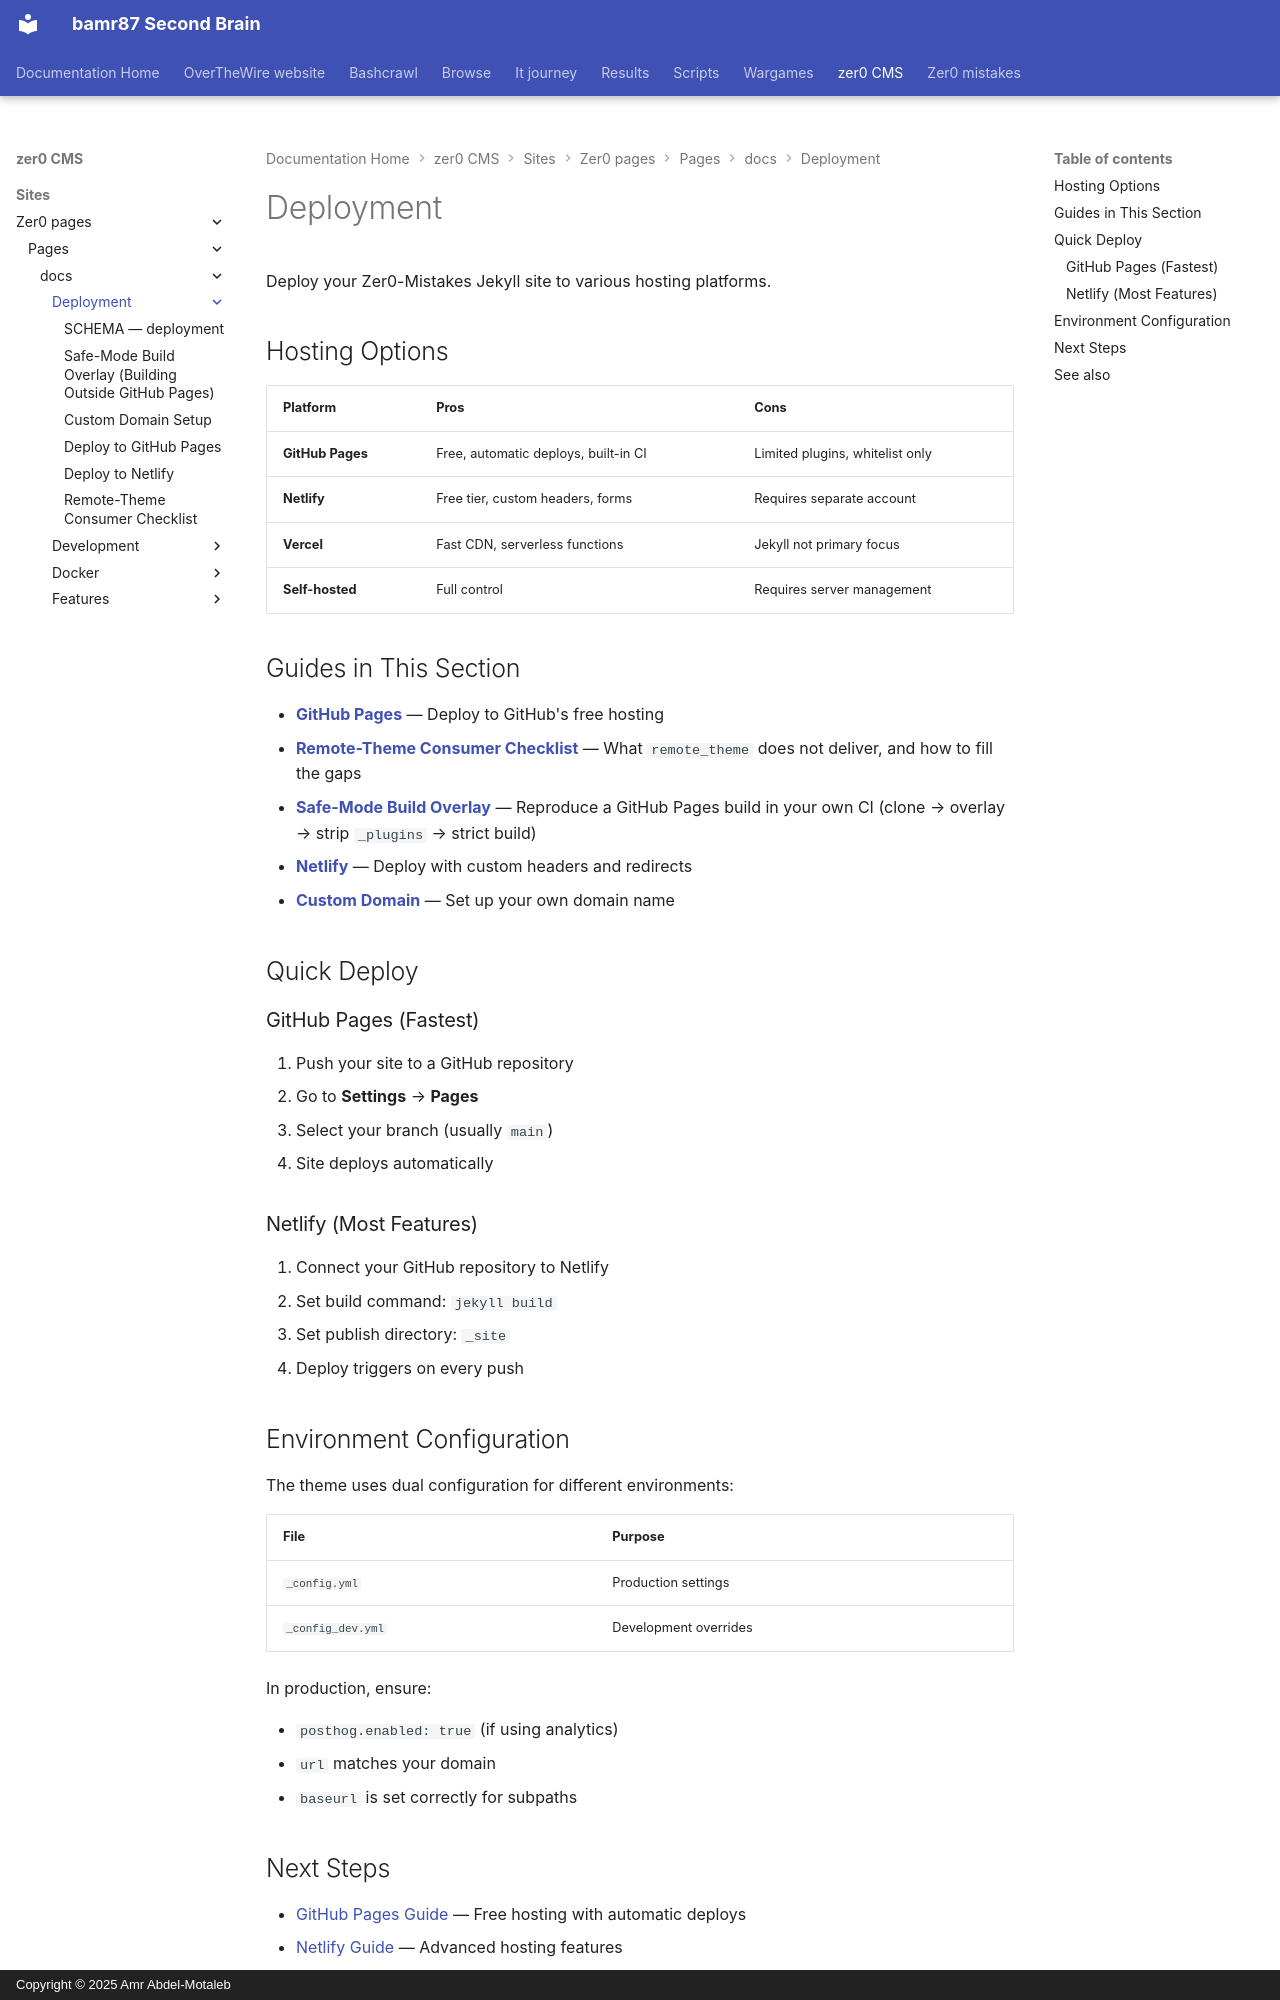

repository: bamr87/README · page: zer0-CMS/sites/zer0-pages/pages/_docs/deployment/index.html · generator: mkdocs · copyright: Copyright © 2025 Amr Abdel-Motaleb

---
aliases:
- /docs/deployment/
categories:
- docs
- deployment
description: Deploy your Zer0-Mistakes Jekyll site to various hosting platforms.
difficulty: beginner
estimated_reading_time: 5 minutes
lastmod: 2026-04-18 19:30:01+00:00
layout: default
permalink: /docs/deployment/
preview: /images/previews/deployment.png
sidebar:
  nav: docs
source_file: sites/zer0-pages/pages/_docs/deployment/index.md
source_repo: bamr87/zer0-CMS
source_url: https://github.com/bamr87/zer0-CMS/blob/main/sites/zer0-pages/pages/_docs/deployment/index.md
tags:
- deployment
- hosting
- github-pages
- netlify
title: Deployment
type: doc
---

# Deployment

Deploy your Zer0-Mistakes Jekyll site to various hosting platforms.

## Hosting Options

| Platform | Pros | Cons |
|----------|------|------|
| **GitHub Pages** | Free, automatic deploys, built-in CI | Limited plugins, whitelist only |
| **Netlify** | Free tier, custom headers, forms | Requires separate account |
| **Vercel** | Fast CDN, serverless functions | Jekyll not primary focus |
| **Self-hosted** | Full control | Requires server management |

## Guides in This Section

- **[GitHub Pages](github-pages/)** — Deploy to GitHub's free hosting
- **[Remote-Theme Consumer Checklist](remote-theme-checklist/)** — What `remote_theme` does not deliver, and how to fill the gaps
- **[Safe-Mode Build Overlay](build-overlay/)** — Reproduce a GitHub Pages build in your own CI (clone → overlay → strip `_plugins` → strict build)
- **[Netlify](netlify/)** — Deploy with custom headers and redirects
- **[Custom Domain](custom-domain/)** — Set up your own domain name

## Quick Deploy

### GitHub Pages (Fastest)

1. Push your site to a GitHub repository
2. Go to **Settings** → **Pages**
3. Select your branch (usually `main`)
4. Site deploys automatically

### Netlify (Most Features)

1. Connect your GitHub repository to Netlify
2. Set build command: `jekyll build`
3. Set publish directory: `_site`
4. Deploy triggers on every push

## Environment Configuration

The theme uses dual configuration for different environments:

| File | Purpose |
|------|---------|
| `_config.yml` | Production settings |
| `_config_dev.yml` | Development overrides |

In production, ensure:

- `posthog.enabled: true` (if using analytics)
- `url` matches your domain
- `baseurl` is set correctly for subpaths
